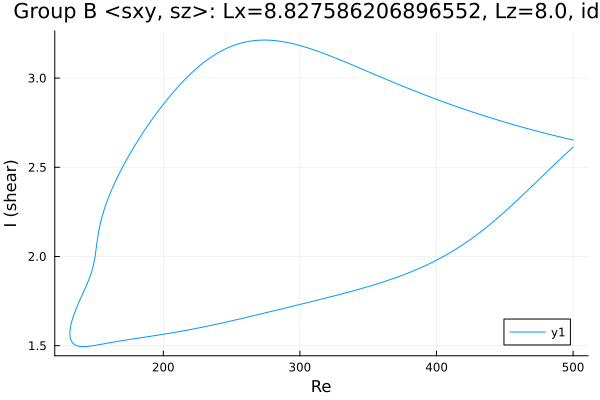

The table this chart was drawn from, first rows:
Re, shear
500.0, 2.653
499.5, 2.654
498.1, 2.656
496.7, 2.659
495.2, 2.661
493.8, 2.664
492.4, 2.667
491, 2.669
489.6, 2.672
488.2, 2.674
486.8, 2.677
485.3, 2.68
483.9, 2.682
482.5, 2.685
481.1, 2.688
479.7, 2.691
478.3, 2.693
476.9, 2.696
475.4, 2.699
474, 2.702
472.6, 2.705
471.2, 2.708
469.8, 2.71
468.4, 2.713
467, 2.716
465.5, 2.719
464.1, 2.722
462.7, 2.725
461.3, 2.728
459.9, 2.731
458.5, 2.734
457.1, 2.737
455.6, 2.741
454.2, 2.744
452.8, 2.747
451.4, 2.75
450, 2.753
448.6, 2.756
447.2, 2.76
445.7, 2.763
444.3, 2.766
442.9, 2.769
441.5, 2.773
440.1, 2.776
438.7, 2.78
437.3, 2.783
435.9, 2.786
434.5, 2.79
433.1, 2.793
431.7, 2.797
430.2, 2.8
428.8, 2.804
427.4, 2.807
426, 2.811
424.6, 2.814
423.2, 2.818
421.8, 2.822
420.3, 2.825
418.9, 2.829
417.7, 2.832
... 530 more rows
